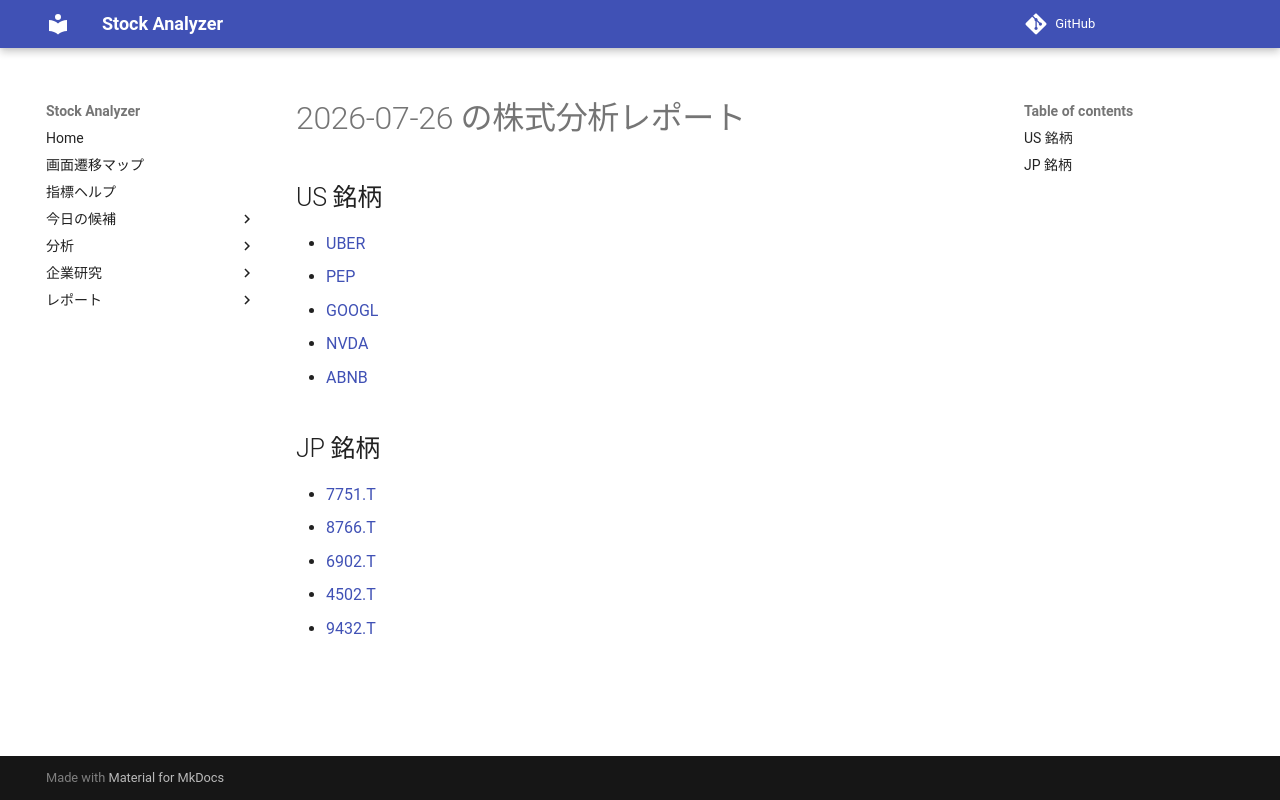

repository: Yumi-note/Making-APP · page: reports/2026-07-26/163925/index.html · generator: mkdocs

# 2026-07-26 の株式分析レポート

## US 銘柄

- [UBER](UBER.md)
- [PEP](PEP.md)
- [GOOGL](GOOGL.md)
- [NVDA](NVDA.md)
- [ABNB](ABNB.md)

## JP 銘柄

- [7751.T](7751_T.md)
- [8766.T](8766_T.md)
- [6902.T](6902_T.md)
- [4502.T](4502_T.md)
- [9432.T](9432_T.md)
